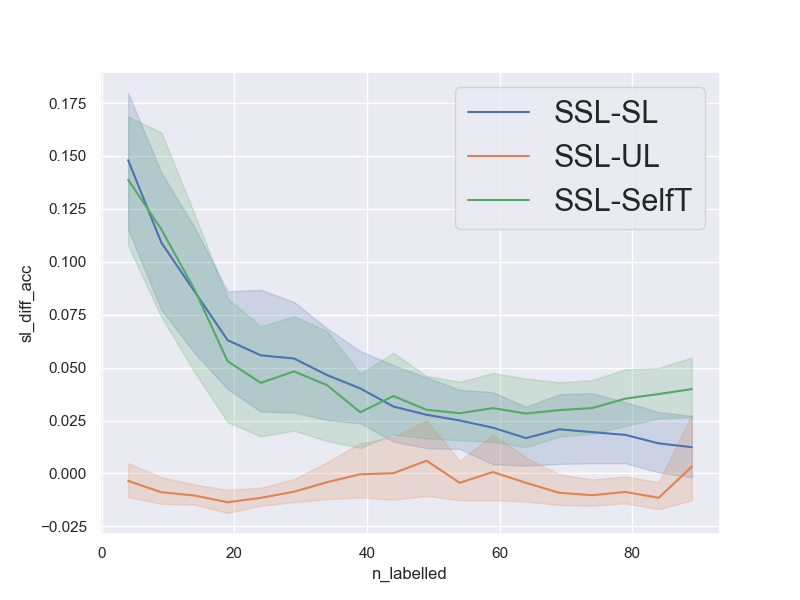

The file beside this chart, header and first rows:
num_repetitions, 20
data, philippine
n_pca_components, 
n_all_train, 3832
n_labelled_values, [4, 9, 14, 19, 24, 29, 34, 39, 44, 49, 5…
n_unlabelled_values, [40, 90, 140, 190, 240, 290, 340, 390, 4…
n_test_set, 1000
n_val_set, 1000
unl_to_lab_ratio, 10
n_labelled, [4, 9, 14, 19, 24, 29, 34, 39, 44, 49, 5…
n_unlabelled, [40, 90, 140, 190, 240, 290, 340, 390, 4…
sl_acc, [0.563, 0.672, 0.672, 0.694, 0.708, 0.67…
ssl_acc, [0.599, 0.689, 0.678, 0.683, 0.684, 0.68…
ul_acc, [0.568, 0.684, 0.657, 0.699, 0.694, 0.69…
st_acc, [0.525, 0.706, 0.693, 0.691, 0.689, 0.67…
sl_diff_acc, [0.03600000000000003, 0.0169999999999999…
ul_diff_acc, [0.031000000000000028, 0.004999999999999…
st_diff_acc, [0.07399999999999995, -0.017000000000000…
avg_sl_acc, [0.51175 0.56275 0.5799  0.60475 0.6145 …
avg_ssl_acc, [0.65975 0.6718  0.6659  0.6677  0.6703 …
avg_ul_acc, [0.6633  0.6807  0.67635 0.6813  0.68185…
avg_st_acc, [0.521   0.55645 0.579   0.6147  0.6275 …
